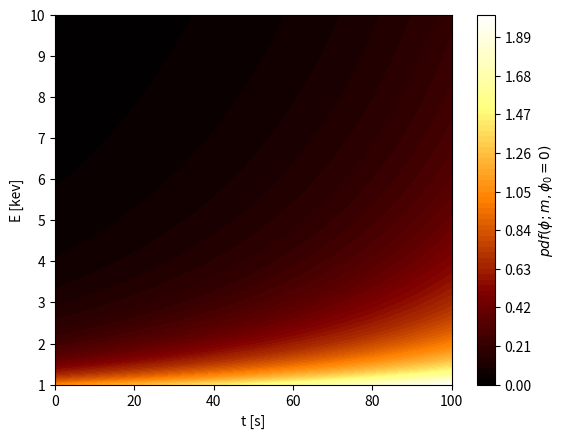

The matplotlib source for this figure:
#***********************************************************************
# [redacted]
#
# For the license terms see the file LICENSE, distributed along with this
# software.
# 
# This program is free software; you can redistribute it and/or modify it
# under the terms of the GNU General Public License as published by the
# Free Software Foundation; either version 2 of the License, or (at your
# option) any later version.
#
# This program is distributed in the hope that it will be useful, but
# WITHOUT ANY WARRANTY; without even the implied warranty of
# MERCHANTABILITY or FITNESS FOR A PARTICULAR PURPOSE. See the GNU
# General Public License for more details.
#
# You should have received a copy of the GNU General Public License along
# with this program; if not, write to the Free Software Foundation Inc.,
# 51 Franklin Street, Fifth Floor, Boston, MA 02110-1301 USA.
#***********************************************************************
from __future__ import print_function, division


import numpy as np
from scipy.interpolate import InterpolatedUnivariateSpline
from matplotlib import pyplot as plt

plt.ion()


def norm(t):
    """
    """
    return 1 + 0.01 * t


def Gamma(t):
    """
    """
    return 2 - 0.01 * t


def energy_spectrum(E, t):
    """
    """
    return norm(t) * E**(-Gamma(t))
    

t = np.linspace(0., 100., 100)
E = np.linspace(1., 10., 100)

plt.figure()
z = energy_spectrum(*np.meshgrid(E, t)).T
plt.contourf(t, E, z, 75, cmap=plt.get_cmap('afmhot'))
plt.colorbar().set_label('$pdf(\\phi; m, \\phi_0 = 0)$')
plt.xlabel('t [s]')
plt.ylabel('E [kev]')
plt.savefig('spectrum.pdf')
